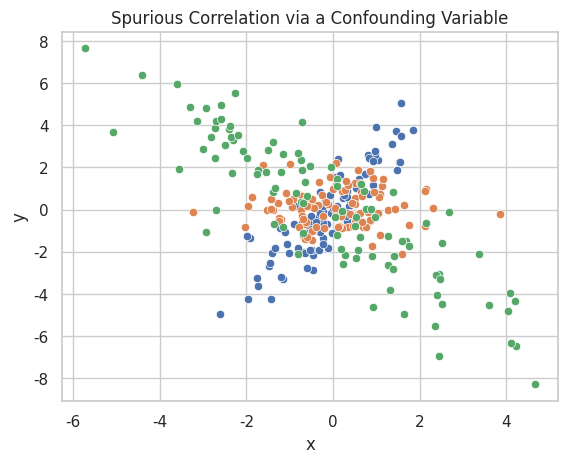

Generate this figure with matplotlib:

import numpy as np
import pandas as pd
import matplotlib.pyplot as plt
import seaborn as sns
from scipy.stats import pearsonr, spearmanr, chi2_contingency

sns.set(style='whitegrid')
np.random.seed(42)



# Simulate correlated data
x = np.random.normal(0, 1, 100)
y = 2 * x + np.random.normal(0, 1, 100)

df = pd.DataFrame({'x': x, 'y': y})
sns.scatterplot(data=df, x='x', y='y')
plt.title('Scatter Plot of Correlated Variables')
plt.show()

# Pearson correlation coefficient
corr, p_value = pearsonr(df['x'], df['y'])
print(f"Pearson correlation: {corr:.2f}, p-value: {p_value:.3f}")



# Simulate independent variables
a = np.random.normal(0, 1, 100)
b = np.random.normal(0, 1, 100)

df_indep = pd.DataFrame({'a': a, 'b': b})
sns.scatterplot(data=df_indep, x='a', y='b')
plt.title('Scatter Plot of Independent Variables')
plt.show()

# Correlation test
corr, p_value = pearsonr(df_indep['a'], df_indep['b'])
print(f"Pearson correlation: {corr:.2f}, p-value: {p_value:.3f}")



# Simulate a confounding variable
z = np.random.normal(0, 1, 100)
x = 2 * z + np.random.normal(0, 1, 100)
y = -3 * z + np.random.normal(0, 1, 100)

df_spurious = pd.DataFrame({'x': x, 'y': y, 'z': z})
sns.scatterplot(data=df_spurious, x='x', y='y')
plt.title('Spurious Correlation via a Confounding Variable')
plt.show()

corr, _ = pearsonr(df_spurious['x'], df_spurious['y'])
print(f"Correlation between x and y: {corr:.2f} (spurious)")
